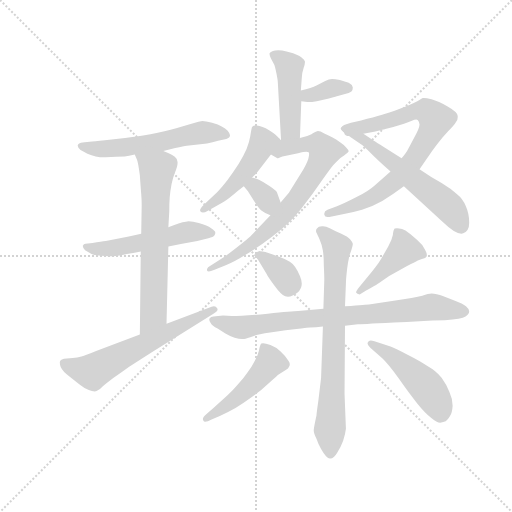
t = 0.00 s
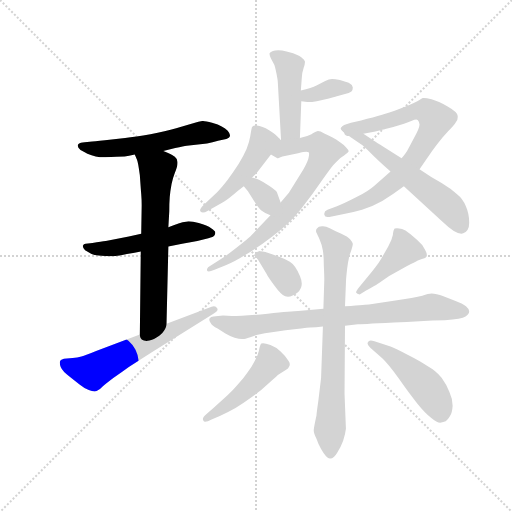
t = 2.39 s
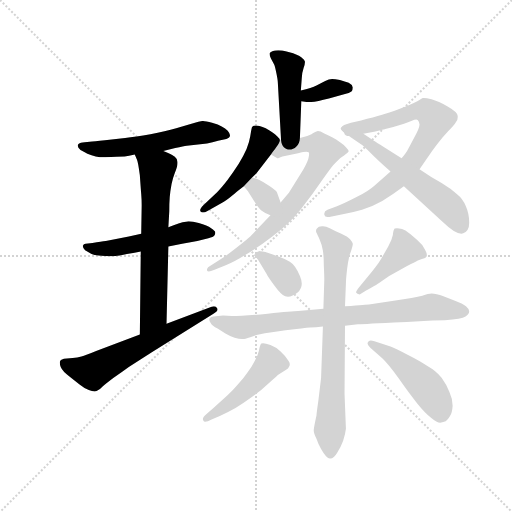
t = 4.77 s
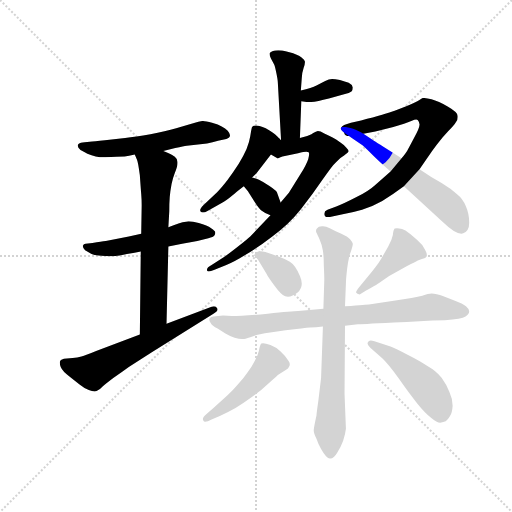
t = 7.16 s
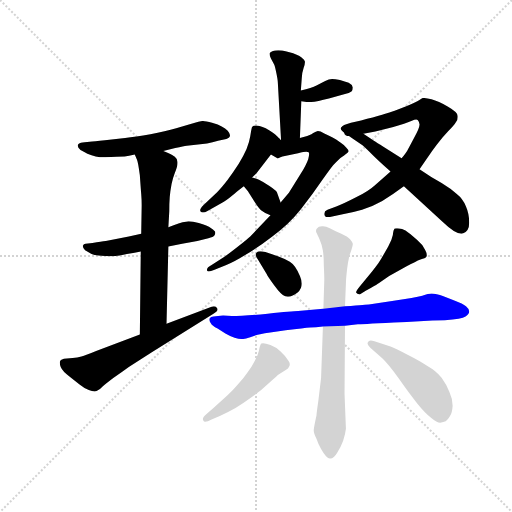
t = 9.55 s
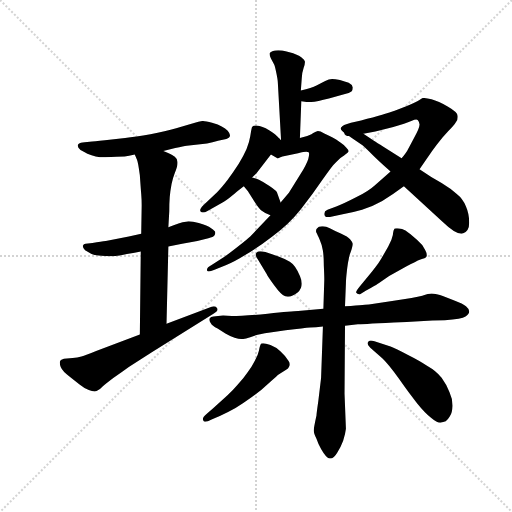
t = 11.93 s

The animated SVG that drew these frames (rendered in a browser with its animation timeline set to each time). Animation: 17 CSS @keyframes rules; one cycle of 11.93 s.

<svg version="1.1" viewBox="0 0 1024 1024" xmlns="http://www.w3.org/2000/svg">
  <g stroke="lightgray" stroke-dasharray="1,1" stroke-width="1" transform="scale(4, 4)">
    <line x1="0" y1="0" x2="256" y2="256"></line>
    <line x1="256" y1="0" x2="0" y2="256"></line>
    <line x1="128" y1="0" x2="128" y2="256"></line>
    <line x1="0" y1="128" x2="256" y2="128"></line>
  </g>
  <g transform="scale(0.92, -0.92) translate(60, -850)">
    <style type="text/css">
      
        @keyframes keyframes0 {
          from {
            stroke: blue;
            stroke-dashoffset: 577;
            stroke-width: 128;
          }
          65% {
            animation-timing-function: step-end;
            stroke: blue;
            stroke-dashoffset: 0;
            stroke-width: 128;
          }
          to {
            stroke: black;
            stroke-width: 1024;
          }
        }
        #make-me-a-hanzi-animation-0 {
          animation: keyframes0 0.7195638020833334s both;
          animation-delay: 0s;
          animation-timing-function: linear;
        }
      
        @keyframes keyframes1 {
          from {
            stroke: blue;
            stroke-dashoffset: 533;
            stroke-width: 128;
          }
          63% {
            animation-timing-function: step-end;
            stroke: blue;
            stroke-dashoffset: 0;
            stroke-width: 128;
          }
          to {
            stroke: black;
            stroke-width: 1024;
          }
        }
        #make-me-a-hanzi-animation-1 {
          animation: keyframes1 0.6837565104166666s both;
          animation-delay: 0.7195638020833334s;
          animation-timing-function: linear;
        }
      
        @keyframes keyframes2 {
          from {
            stroke: blue;
            stroke-dashoffset: 664;
            stroke-width: 128;
          }
          68% {
            animation-timing-function: step-end;
            stroke: blue;
            stroke-dashoffset: 0;
            stroke-width: 128;
          }
          to {
            stroke: black;
            stroke-width: 1024;
          }
        }
        #make-me-a-hanzi-animation-2 {
          animation: keyframes2 0.7903645833333334s both;
          animation-delay: 1.4033203125s;
          animation-timing-function: linear;
        }
      
        @keyframes keyframes3 {
          from {
            stroke: blue;
            stroke-dashoffset: 619;
            stroke-width: 128;
          }
          67% {
            animation-timing-function: step-end;
            stroke: blue;
            stroke-dashoffset: 0;
            stroke-width: 128;
          }
          to {
            stroke: black;
            stroke-width: 1024;
          }
        }
        #make-me-a-hanzi-animation-3 {
          animation: keyframes3 0.7537434895833334s both;
          animation-delay: 2.1936848958333335s;
          animation-timing-function: linear;
        }
      
        @keyframes keyframes4 {
          from {
            stroke: blue;
            stroke-dashoffset: 457;
            stroke-width: 128;
          }
          60% {
            animation-timing-function: step-end;
            stroke: blue;
            stroke-dashoffset: 0;
            stroke-width: 128;
          }
          to {
            stroke: black;
            stroke-width: 1024;
          }
        }
        #make-me-a-hanzi-animation-4 {
          animation: keyframes4 0.6219075520833334s both;
          animation-delay: 2.947428385416667s;
          animation-timing-function: linear;
        }
      
        @keyframes keyframes5 {
          from {
            stroke: blue;
            stroke-dashoffset: 354;
            stroke-width: 128;
          }
          54% {
            animation-timing-function: step-end;
            stroke: blue;
            stroke-dashoffset: 0;
            stroke-width: 128;
          }
          to {
            stroke: black;
            stroke-width: 1024;
          }
        }
        #make-me-a-hanzi-animation-5 {
          animation: keyframes5 0.5380859375s both;
          animation-delay: 3.5693359375000004s;
          animation-timing-function: linear;
        }
      
        @keyframes keyframes6 {
          from {
            stroke: blue;
            stroke-dashoffset: 488;
            stroke-width: 128;
          }
          61% {
            animation-timing-function: step-end;
            stroke: blue;
            stroke-dashoffset: 0;
            stroke-width: 128;
          }
          to {
            stroke: black;
            stroke-width: 1024;
          }
        }
        #make-me-a-hanzi-animation-6 {
          animation: keyframes6 0.6471354166666666s both;
          animation-delay: 4.107421875s;
          animation-timing-function: linear;
        }
      
        @keyframes keyframes7 {
          from {
            stroke: blue;
            stroke-dashoffset: 743;
            stroke-width: 128;
          }
          71% {
            animation-timing-function: step-end;
            stroke: blue;
            stroke-dashoffset: 0;
            stroke-width: 128;
          }
          to {
            stroke: black;
            stroke-width: 1024;
          }
        }
        #make-me-a-hanzi-animation-7 {
          animation: keyframes7 0.8546549479166666s both;
          animation-delay: 4.754557291666667s;
          animation-timing-function: linear;
        }
      
        @keyframes keyframes8 {
          from {
            stroke: blue;
            stroke-dashoffset: 333;
            stroke-width: 128;
          }
          52% {
            animation-timing-function: step-end;
            stroke: blue;
            stroke-dashoffset: 0;
            stroke-width: 128;
          }
          to {
            stroke: black;
            stroke-width: 1024;
          }
        }
        #make-me-a-hanzi-animation-8 {
          animation: keyframes8 0.52099609375s both;
          animation-delay: 5.609212239583334s;
          animation-timing-function: linear;
        }
      
        @keyframes keyframes9 {
          from {
            stroke: blue;
            stroke-dashoffset: 796;
            stroke-width: 128;
          }
          72% {
            animation-timing-function: step-end;
            stroke: blue;
            stroke-dashoffset: 0;
            stroke-width: 128;
          }
          to {
            stroke: black;
            stroke-width: 1024;
          }
        }
        #make-me-a-hanzi-animation-9 {
          animation: keyframes9 0.8977864583333334s both;
          animation-delay: 6.130208333333334s;
          animation-timing-function: linear;
        }
      
        @keyframes keyframes10 {
          from {
            stroke: blue;
            stroke-dashoffset: 572;
            stroke-width: 128;
          }
          65% {
            animation-timing-function: step-end;
            stroke: blue;
            stroke-dashoffset: 0;
            stroke-width: 128;
          }
          to {
            stroke: black;
            stroke-width: 1024;
          }
        }
        #make-me-a-hanzi-animation-10 {
          animation: keyframes10 0.7154947916666666s both;
          animation-delay: 7.027994791666667s;
          animation-timing-function: linear;
        }
      
        @keyframes keyframes11 {
          from {
            stroke: blue;
            stroke-dashoffset: 355;
            stroke-width: 128;
          }
          54% {
            animation-timing-function: step-end;
            stroke: blue;
            stroke-dashoffset: 0;
            stroke-width: 128;
          }
          to {
            stroke: black;
            stroke-width: 1024;
          }
        }
        #make-me-a-hanzi-animation-11 {
          animation: keyframes11 0.5388997395833334s both;
          animation-delay: 7.743489583333334s;
          animation-timing-function: linear;
        }
      
        @keyframes keyframes12 {
          from {
            stroke: blue;
            stroke-dashoffset: 430;
            stroke-width: 128;
          }
          58% {
            animation-timing-function: step-end;
            stroke: blue;
            stroke-dashoffset: 0;
            stroke-width: 128;
          }
          to {
            stroke: black;
            stroke-width: 1024;
          }
        }
        #make-me-a-hanzi-animation-12 {
          animation: keyframes12 0.5999348958333334s both;
          animation-delay: 8.282389322916668s;
          animation-timing-function: linear;
        }
      
        @keyframes keyframes13 {
          from {
            stroke: blue;
            stroke-dashoffset: 806;
            stroke-width: 128;
          }
          72% {
            animation-timing-function: step-end;
            stroke: blue;
            stroke-dashoffset: 0;
            stroke-width: 128;
          }
          to {
            stroke: black;
            stroke-width: 1024;
          }
        }
        #make-me-a-hanzi-animation-13 {
          animation: keyframes13 0.9059244791666666s both;
          animation-delay: 8.882324218750002s;
          animation-timing-function: linear;
        }
      
        @keyframes keyframes14 {
          from {
            stroke: blue;
            stroke-dashoffset: 758;
            stroke-width: 128;
          }
          71% {
            animation-timing-function: step-end;
            stroke: blue;
            stroke-dashoffset: 0;
            stroke-width: 128;
          }
          to {
            stroke: black;
            stroke-width: 1024;
          }
        }
        #make-me-a-hanzi-animation-14 {
          animation: keyframes14 0.8668619791666666s both;
          animation-delay: 9.788248697916668s;
          animation-timing-function: linear;
        }
      
        @keyframes keyframes15 {
          from {
            stroke: blue;
            stroke-dashoffset: 477;
            stroke-width: 128;
          }
          61% {
            animation-timing-function: step-end;
            stroke: blue;
            stroke-dashoffset: 0;
            stroke-width: 128;
          }
          to {
            stroke: black;
            stroke-width: 1024;
          }
        }
        #make-me-a-hanzi-animation-15 {
          animation: keyframes15 0.63818359375s both;
          animation-delay: 10.655110677083334s;
          animation-timing-function: linear;
        }
      
        @keyframes keyframes16 {
          from {
            stroke: blue;
            stroke-dashoffset: 476;
            stroke-width: 128;
          }
          61% {
            animation-timing-function: step-end;
            stroke: blue;
            stroke-dashoffset: 0;
            stroke-width: 128;
          }
          to {
            stroke: black;
            stroke-width: 1024;
          }
        }
        #make-me-a-hanzi-animation-16 {
          animation: keyframes16 0.6373697916666666s both;
          animation-delay: 11.293294270833334s;
          animation-timing-function: linear;
        }
      
    </style>
    
      <path d="M 295 522 L 321 528 Q 340 532 346 533 L 390 538 Q 402 540 414 544 L 432 548 Q 440 550 440 556 Q 440 560 435 566 Q 430 571 422 575 Q 415 579 401 583 Q 386 587 380 587 Q 373 586 360 582 L 323 571 Q 300 564 267 558 Q 234 552 212 550 L 168 545 Q 144 542 135 542 L 124 541 Q 114 540 112 538 Q 109 536 109 534 L 109 533 Q 109 529 115 524 Q 122 520 130 516 Q 139 512 148 510 Q 156 508 169 508 Q 182 508 193 509 Q 204 510 211 510 Q 219 511 233 514 L 295 522 Z" fill="lightgray"></path>
    
      <path d="M 247 342 L 220 336 L 170 326 Q 161 325 141 322 L 126 320 Q 122 320 120 316 L 120 315 Q 120 311 125 306 Q 131 302 139 298 Q 148 294 160 294 Q 169 293 177 293 L 186 293 Q 200 294 216 298 Q 234 300 246 303 L 306 314 L 336 320 L 369 326 L 393 332 Q 404 335 406 338 Q 408 341 408 343 L 408 345 Q 408 348 399 354 Q 391 360 372 365 Q 359 369 350 369 Q 347 369 344 368 Q 338 368 328 364 Q 318 360 306 356 L 247 342 Z" fill="lightgray"></path>
    
      <path d="M 233 514 L 238 502 Q 240 498 244 469 Q 246 440 247 428 Q 248 416 248 403 L 247 342 L 246 303 L 244 123 C 244 93 301 116 302 146 L 306 314 L 306 356 L 308 391 Q 308 409 309 422 Q 310 434 313 450 Q 316 464 320 474 Q 326 488 326 495 L 326 498 Q 326 504 320 509 Q 314 514 309 516 Q 304 519 295 522 C 267 533 221 542 233 514 Z" fill="lightgray"></path>
    
      <path d="M 244 123 L 149 87 Q 126 78 117 75 Q 108 72 98 72 L 79 70 Q 72 68 71 66 Q 70 64 70 62 Q 70 58 72 52 Q 76 42 93 30 L 113 14 Q 124 5 133 2 Q 140 -1 146 -1 Q 148 -1 150 0 Q 156 2 163 10 Q 171 17 187 29 Q 204 40 220 52 L 270 84 L 404 168 Q 413 173 413 177 Q 413 179 412 180 Q 410 184 405 184 Q 403 184 400 183 L 302 146 L 244 123 Z" fill="lightgray"></path>
    
      <path d="M 592 550 L 595 630 L 594 653 L 596 680 Q 596 690 600 702 Q 603 710 603 715 Q 603 717 602 718 Q 601 722 590 729 Q 578 735 563 738 Q 553 741 545 741 Q 541 741 538 740 Q 528 738 526 734 L 526 732 Q 526 729 529 723 L 536 710 Q 538 706 541 690 Q 544 675 544 670 L 551 545 C 553 515 591 520 592 550 Z" fill="lightgray"></path>
    
      <path d="M 595 630 L 608 628 L 611 628 Q 624 628 655 636 L 688 645 Q 700 648 704 651 Q 707 654 707 660 Q 706 666 698 670 Q 690 673 679 676 Q 668 678 662 678 Q 655 678 647 674 L 628 664 Q 618 659 594 653 C 565 646 565 635 595 630 Z" fill="lightgray"></path>
    
      <path d="M 546 550 Q 540 558 525 567 Q 510 576 498 577 L 494 577 Q 491 577 490 576 Q 487 574 486 566 L 484 554 Q 482 541 476 526 Q 470 512 459 494 Q 448 477 435 459 Q 422 442 412 432 L 382 404 Q 375 397 375 393 Q 375 391 376 390 Q 378 388 381 388 Q 385 388 392 392 L 419 407 Q 426 410 439 420 Q 452 430 456 434 L 470 445 L 488 464 L 498 474 L 529 514 C 547 538 552 544 546 550 Z" fill="lightgray"></path>
    
      <path d="M 551 545 L 546 550 C 517 559 503 529 529 514 L 543 506 Q 544 506 554 510 L 588 517 Q 601 520 606 520 Q 610 520 611 519 Q 612 518 612 515 Q 612 511 610 504 Q 606 492 593 471 L 568 431 L 550 410 L 528 382 L 484 336 Q 480 332 456 313 Q 432 294 422 288 L 400 274 Q 390 269 390 264 L 390 262 Q 391 260 394 260 Q 398 260 405 263 L 432 274 Q 448 280 472 295 Q 498 310 532 336 Q 568 362 594 395 Q 620 428 641 459 Q 662 490 671 498 Q 679 507 688 512 Q 697 518 698 521 Q 698 524 693 529 Q 689 534 680 540 Q 670 548 663 551 Q 656 555 645 560 Q 636 565 631 565 Q 629 565 628 564 Q 626 564 617 558 Q 608 553 592 550 C 563 543 579 555 551 545 Z" fill="lightgray"></path>
    
      <path d="M 470 445 L 479 434 Q 482 429 493 412 Q 503 396 509 392 Q 515 387 528 382 C 556 371 560 382 550 410 L 542 432 Q 540 436 525 446 Q 510 456 503 459 Q 496 462 488 464 C 459 472 451 468 470 445 Z" fill="lightgray"></path>
    
      <path d="M 789 477 L 757 449 Q 742 435 714 421 Q 687 407 671 401 L 652 394 Q 645 391 645 386 L 645 383 Q 646 378 652 378 L 656 378 L 685 384 Q 706 388 727 394 Q 748 400 771 413 Q 794 427 818 445 L 852 482 L 879 521 Q 888 534 902 551 Q 917 568 924 575 Q 930 582 932 586 Q 935 589 935 595 L 935 598 Q 935 606 914 618 Q 893 630 878 634 Q 867 637 861 637 L 859 637 Q 857 636 851 632 Q 845 628 826 620 L 798 609 Q 780 602 725 588 L 703 583 Q 684 578 682 573 L 682 571 Q 682 567 688 562 C 690 551 701 553 730 559 L 756 564 L 795 574 Q 822 582 834 587 Q 842 590 845 590 Q 847 590 848 589 Q 851 586 852 580 L 852 579 Q 852 572 840 550 Q 828 527 825 522 Q 822 517 813 506 L 789 477 Z" fill="lightgray"></path>
    
      <path d="M 818 445 L 902 368 Q 929 342 943 342 Q 945 342 947 343 Q 960 348 960 366 Q 960 385 953 401 Q 946 418 933 428 Q 920 440 900 452 Q 878 464 852 482 L 813 506 L 770 533 Q 763 537 730 559 C 705 576 664 580 688 562 Q 696 556 708 548 Q 720 540 728 534 Q 736 527 749 514 Q 763 500 789 477 L 818 445 Z" fill="lightgray"></path>
    
      <path d="M 520 254 Q 520 252 536 230 Q 552 208 560 206 Q 563 205 566 205 Q 576 205 587 214 Q 596 222 596 233 Q 596 241 592 250 Q 582 274 570 281 Q 558 288 544 293 L 517 302 Q 510 304 506 304 Q 500 304 498 301 Q 496 299 496 296 Q 496 292 500 287 L 520 254 Z" fill="lightgray"></path>
    
      <path d="M 746 224 Q 760 232 764 235 L 786 250 L 824 271 Q 844 282 854 286 Q 865 289 867 292 Q 868 293 868 295 Q 868 300 864 307 Q 859 318 847 328 Q 835 339 828 344 Q 822 349 814 352 Q 807 354 803 354 Q 800 354 798 353 Q 795 350 794 339 Q 792 328 784 314 L 769 288 Q 762 276 756 269 Q 751 262 739 248 L 722 227 Q 714 217 714 214 Q 716 211 722 210 L 735 218 L 746 224 Z" fill="lightgray"></path>
    
      <path d="M 690 142 L 718 145 Q 720 145 796 149 L 824 150 L 880 153 L 907 154 Q 944 156 952 162 Q 960 168 960 173 Q 960 178 953 184 Q 946 190 929 196 L 904 206 Q 888 212 878 212 Q 872 212 858 207 Q 842 203 796 196 L 742 188 Q 740 188 728 187 Q 717 186 690 184 L 643 179 L 588 174 Q 576 174 522 168 Q 468 163 444 163 Q 432 164 425 164 Q 417 164 414 163 L 404 162 Q 398 162 396 158 Q 395 157 395 155 Q 395 152 398 148 Q 401 142 413 136 L 430 125 Q 438 120 450 116 Q 460 113 466 113 L 468 113 Q 472 113 484 117 Q 496 122 508 124 Q 520 126 561 132 Q 602 137 614 138 Q 626 138 642 140 L 690 142 Z" fill="lightgray"></path>
    
      <path d="M 690 184 L 692 234 Q 692 243 694 260 Q 696 278 698 286 Q 699 294 702 301 Q 707 315 707 320 Q 706 324 701 330 Q 696 336 682 342 Q 668 348 657 354 Q 649 358 642 358 L 640 358 Q 632 358 629 353 Q 627 351 627 348 Q 627 346 628 344 Q 630 340 635 329 Q 640 318 642 305 Q 644 292 644 272 Q 645 252 645 242 L 643 179 L 642 140 L 638 28 L 632 -22 Q 628 -50 628 -53 Q 622 -80 622 -86 Q 622 -92 628 -104 Q 632 -116 638 -126 Q 650 -147 657 -147 L 658 -147 Q 666 -146 673 -134 Q 680 -124 686 -108 Q 691 -92 692 -82 L 689 -6 L 690 142 L 690 184 Z" fill="lightgray"></path>
    
      <path d="M 389 -50 Q 381 -57 381 -61 Q 381 -63 382 -64 Q 383 -67 386 -67 Q 391 -67 400 -62 L 419 -54 Q 434 -47 452 -37 Q 468 -27 486 -14 Q 504 -2 523 16 Q 542 33 544 35 L 562 46 Q 567 48 568 52 Q 570 55 570 58 Q 570 62 567 66 Q 562 75 550 86 Q 539 96 528 100 Q 517 104 512 104 Q 509 104 508 103 Q 505 100 503 88 Q 501 78 494 66 Q 488 54 478 40 Q 470 28 457 14 Q 445 0 434 -10 L 404 -37 L 389 -50 Z" fill="lightgray"></path>
    
      <path d="M 771 71 Q 783 60 807 27 Q 830 -6 847 -27 Q 864 -48 877 -58 Q 890 -69 897 -69 Q 904 -68 909 -66 Q 914 -62 918 -55 Q 923 -48 924 -32 Q 924 -17 917 -2 Q 911 14 900 29 Q 888 44 870 54 Q 852 66 826 79 Q 800 93 789 97 L 754 108 Q 749 110 746 110 Q 741 110 740 106 Q 739 105 739 103 Q 739 100 745 94 L 771 71 Z" fill="lightgray"></path>
    
    
      <clipPath id="make-me-a-hanzi-clip-0">
        <path d="M 295 522 L 321 528 Q 340 532 346 533 L 390 538 Q 402 540 414 544 L 432 548 Q 440 550 440 556 Q 440 560 435 566 Q 430 571 422 575 Q 415 579 401 583 Q 386 587 380 587 Q 373 586 360 582 L 323 571 Q 300 564 267 558 Q 234 552 212 550 L 168 545 Q 144 542 135 542 L 124 541 Q 114 540 112 538 Q 109 536 109 534 L 109 533 Q 109 529 115 524 Q 122 520 130 516 Q 139 512 148 510 Q 156 508 169 508 Q 182 508 193 509 Q 204 510 211 510 Q 219 511 233 514 L 295 522 Z"></path>
      </clipPath>
      <path clip-path="url(#make-me-a-hanzi-clip-0)" d="M 114 534 L 186 527 L 285 540 L 372 561 L 431 558" fill="none" id="make-me-a-hanzi-animation-0" stroke-dasharray="449 898" stroke-linecap="round"></path>
    
      <clipPath id="make-me-a-hanzi-clip-1">
        <path d="M 247 342 L 220 336 L 170 326 Q 161 325 141 322 L 126 320 Q 122 320 120 316 L 120 315 Q 120 311 125 306 Q 131 302 139 298 Q 148 294 160 294 Q 169 293 177 293 L 186 293 Q 200 294 216 298 Q 234 300 246 303 L 306 314 L 336 320 L 369 326 L 393 332 Q 404 335 406 338 Q 408 341 408 343 L 408 345 Q 408 348 399 354 Q 391 360 372 365 Q 359 369 350 369 Q 347 369 344 368 Q 338 368 328 364 Q 318 360 306 356 L 247 342 Z"></path>
      </clipPath>
      <path clip-path="url(#make-me-a-hanzi-clip-1)" d="M 125 316 L 173 309 L 344 345 L 398 344" fill="none" id="make-me-a-hanzi-animation-1" stroke-dasharray="405 810" stroke-linecap="round"></path>
    
      <clipPath id="make-me-a-hanzi-clip-2">
        <path d="M 233 514 L 238 502 Q 240 498 244 469 Q 246 440 247 428 Q 248 416 248 403 L 247 342 L 246 303 L 244 123 C 244 93 301 116 302 146 L 306 314 L 306 356 L 308 391 Q 308 409 309 422 Q 310 434 313 450 Q 316 464 320 474 Q 326 488 326 495 L 326 498 Q 326 504 320 509 Q 314 514 309 516 Q 304 519 295 522 C 267 533 221 542 233 514 Z"></path>
      </clipPath>
      <path clip-path="url(#make-me-a-hanzi-clip-2)" d="M 241 510 L 281 481 L 274 166 L 249 130" fill="none" id="make-me-a-hanzi-animation-2" stroke-dasharray="536 1072" stroke-linecap="round"></path>
    
      <clipPath id="make-me-a-hanzi-clip-3">
        <path d="M 244 123 L 149 87 Q 126 78 117 75 Q 108 72 98 72 L 79 70 Q 72 68 71 66 Q 70 64 70 62 Q 70 58 72 52 Q 76 42 93 30 L 113 14 Q 124 5 133 2 Q 140 -1 146 -1 Q 148 -1 150 0 Q 156 2 163 10 Q 171 17 187 29 Q 204 40 220 52 L 270 84 L 404 168 Q 413 173 413 177 Q 413 179 412 180 Q 410 184 405 184 Q 403 184 400 183 L 302 146 L 244 123 Z"></path>
      </clipPath>
      <path clip-path="url(#make-me-a-hanzi-clip-3)" d="M 78 62 L 99 51 L 140 42 L 405 176" fill="none" id="make-me-a-hanzi-animation-3" stroke-dasharray="491 982" stroke-linecap="round"></path>
    
      <clipPath id="make-me-a-hanzi-clip-4">
        <path d="M 592 550 L 595 630 L 594 653 L 596 680 Q 596 690 600 702 Q 603 710 603 715 Q 603 717 602 718 Q 601 722 590 729 Q 578 735 563 738 Q 553 741 545 741 Q 541 741 538 740 Q 528 738 526 734 L 526 732 Q 526 729 529 723 L 536 710 Q 538 706 541 690 Q 544 675 544 670 L 551 545 C 553 515 591 520 592 550 Z"></path>
      </clipPath>
      <path clip-path="url(#make-me-a-hanzi-clip-4)" d="M 534 733 L 569 703 L 571 570 L 557 553" fill="none" id="make-me-a-hanzi-animation-4" stroke-dasharray="329 658" stroke-linecap="round"></path>
    
      <clipPath id="make-me-a-hanzi-clip-5">
        <path d="M 595 630 L 608 628 L 611 628 Q 624 628 655 636 L 688 645 Q 700 648 704 651 Q 707 654 707 660 Q 706 666 698 670 Q 690 673 679 676 Q 668 678 662 678 Q 655 678 647 674 L 628 664 Q 618 659 594 653 C 565 646 565 635 595 630 Z"></path>
      </clipPath>
      <path clip-path="url(#make-me-a-hanzi-clip-5)" d="M 603 636 L 659 658 L 697 659" fill="none" id="make-me-a-hanzi-animation-5" stroke-dasharray="226 452" stroke-linecap="round"></path>
    
      <clipPath id="make-me-a-hanzi-clip-6">
        <path d="M 546 550 Q 540 558 525 567 Q 510 576 498 577 L 494 577 Q 491 577 490 576 Q 487 574 486 566 L 484 554 Q 482 541 476 526 Q 470 512 459 494 Q 448 477 435 459 Q 422 442 412 432 L 382 404 Q 375 397 375 393 Q 375 391 376 390 Q 378 388 381 388 Q 385 388 392 392 L 419 407 Q 426 410 439 420 Q 452 430 456 434 L 470 445 L 488 464 L 498 474 L 529 514 C 547 538 552 544 546 550 Z"></path>
      </clipPath>
      <path clip-path="url(#make-me-a-hanzi-clip-6)" d="M 494 569 L 510 541 L 485 492 L 426 426 L 380 393" fill="none" id="make-me-a-hanzi-animation-6" stroke-dasharray="360 720" stroke-linecap="round"></path>
    
      <clipPath id="make-me-a-hanzi-clip-7">
        <path d="M 551 545 L 546 550 C 517 559 503 529 529 514 L 543 506 Q 544 506 554 510 L 588 517 Q 601 520 606 520 Q 610 520 611 519 Q 612 518 612 515 Q 612 511 610 504 Q 606 492 593 471 L 568 431 L 550 410 L 528 382 L 484 336 Q 480 332 456 313 Q 432 294 422 288 L 400 274 Q 390 269 390 264 L 390 262 Q 391 260 394 260 Q 398 260 405 263 L 432 274 Q 448 280 472 295 Q 498 310 532 336 Q 568 362 594 395 Q 620 428 641 459 Q 662 490 671 498 Q 679 507 688 512 Q 697 518 698 521 Q 698 524 693 529 Q 689 534 680 540 Q 670 548 663 551 Q 656 555 645 560 Q 636 565 631 565 Q 629 565 628 564 Q 626 564 617 558 Q 608 553 592 550 C 563 543 579 555 551 545 Z"></path>
      </clipPath>
      <path clip-path="url(#make-me-a-hanzi-clip-7)" d="M 536 518 L 560 529 L 619 538 L 633 536 L 645 518 L 608 452 L 547 373 L 482 316 L 393 263" fill="none" id="make-me-a-hanzi-animation-7" stroke-dasharray="615 1230" stroke-linecap="round"></path>
    
      <clipPath id="make-me-a-hanzi-clip-8">
        <path d="M 470 445 L 479 434 Q 482 429 493 412 Q 503 396 509 392 Q 515 387 528 382 C 556 371 560 382 550 410 L 542 432 Q 540 436 525 446 Q 510 456 503 459 Q 496 462 488 464 C 459 472 451 468 470 445 Z"></path>
      </clipPath>
      <path clip-path="url(#make-me-a-hanzi-clip-8)" d="M 480 444 L 493 444 L 518 420 L 525 392" fill="none" id="make-me-a-hanzi-animation-8" stroke-dasharray="205 410" stroke-linecap="round"></path>
    
      <clipPath id="make-me-a-hanzi-clip-9">
        <path d="M 789 477 L 757 449 Q 742 435 714 421 Q 687 407 671 401 L 652 394 Q 645 391 645 386 L 645 383 Q 646 378 652 378 L 656 378 L 685 384 Q 706 388 727 394 Q 748 400 771 413 Q 794 427 818 445 L 852 482 L 879 521 Q 888 534 902 551 Q 917 568 924 575 Q 930 582 932 586 Q 935 589 935 595 L 935 598 Q 935 606 914 618 Q 893 630 878 634 Q 867 637 861 637 L 859 637 Q 857 636 851 632 Q 845 628 826 620 L 798 609 Q 780 602 725 588 L 703 583 Q 684 578 682 573 L 682 571 Q 682 567 688 562 C 690 551 701 553 730 559 L 756 564 L 795 574 Q 822 582 834 587 Q 842 590 845 590 Q 847 590 848 589 Q 851 586 852 580 L 852 579 Q 852 572 840 550 Q 828 527 825 522 Q 822 517 813 506 L 789 477 Z"></path>
      </clipPath>
      <path clip-path="url(#make-me-a-hanzi-clip-9)" d="M 688 572 L 747 577 L 857 610 L 867 609 L 888 590 L 839 501 L 807 464 L 742 417 L 651 385" fill="none" id="make-me-a-hanzi-animation-9" stroke-dasharray="668 1336" stroke-linecap="round"></path>
    
      <clipPath id="make-me-a-hanzi-clip-10">
        <path d="M 818 445 L 902 368 Q 929 342 943 342 Q 945 342 947 343 Q 960 348 960 366 Q 960 385 953 401 Q 946 418 933 428 Q 920 440 900 452 Q 878 464 852 482 L 813 506 L 770 533 Q 763 537 730 559 C 705 576 664 580 688 562 Q 696 556 708 548 Q 720 540 728 534 Q 736 527 749 514 Q 763 500 789 477 L 818 445 Z"></path>
      </clipPath>
      <path clip-path="url(#make-me-a-hanzi-clip-10)" d="M 704 554 L 735 546 L 751 528 L 890 422 L 923 392 L 942 356" fill="none" id="make-me-a-hanzi-animation-10" stroke-dasharray="444 888" stroke-linecap="round"></path>
    
      <clipPath id="make-me-a-hanzi-clip-11">
        <path d="M 520 254 Q 520 252 536 230 Q 552 208 560 206 Q 563 205 566 205 Q 576 205 587 214 Q 596 222 596 233 Q 596 241 592 250 Q 582 274 570 281 Q 558 288 544 293 L 517 302 Q 510 304 506 304 Q 500 304 498 301 Q 496 299 496 296 Q 496 292 500 287 L 520 254 Z"></path>
      </clipPath>
      <path clip-path="url(#make-me-a-hanzi-clip-11)" d="M 505 295 L 551 259 L 567 237 L 566 224" fill="none" id="make-me-a-hanzi-animation-11" stroke-dasharray="227 454" stroke-linecap="round"></path>
    
      <clipPath id="make-me-a-hanzi-clip-12">
        <path d="M 746 224 Q 760 232 764 235 L 786 250 L 824 271 Q 844 282 854 286 Q 865 289 867 292 Q 868 293 868 295 Q 868 300 864 307 Q 859 318 847 328 Q 835 339 828 344 Q 822 349 814 352 Q 807 354 803 354 Q 800 354 798 353 Q 795 350 794 339 Q 792 328 784 314 L 769 288 Q 762 276 756 269 Q 751 262 739 248 L 722 227 Q 714 217 714 214 Q 716 211 722 210 L 735 218 L 746 224 Z"></path>
      </clipPath>
      <path clip-path="url(#make-me-a-hanzi-clip-12)" d="M 802 344 L 811 335 L 819 308 L 762 250 L 721 219" fill="none" id="make-me-a-hanzi-animation-12" stroke-dasharray="302 604" stroke-linecap="round"></path>
    
      <clipPath id="make-me-a-hanzi-clip-13">
        <path d="M 690 142 L 718 145 Q 720 145 796 149 L 824 150 L 880 153 L 907 154 Q 944 156 952 162 Q 960 168 960 173 Q 960 178 953 184 Q 946 190 929 196 L 904 206 Q 888 212 878 212 Q 872 212 858 207 Q 842 203 796 196 L 742 188 Q 740 188 728 187 Q 717 186 690 184 L 643 179 L 588 174 Q 576 174 522 168 Q 468 163 444 163 Q 432 164 425 164 Q 417 164 414 163 L 404 162 Q 398 162 396 158 Q 395 157 395 155 Q 395 152 398 148 Q 401 142 413 136 L 430 125 Q 438 120 450 116 Q 460 113 466 113 L 468 113 Q 472 113 484 117 Q 496 122 508 124 Q 520 126 561 132 Q 602 137 614 138 Q 626 138 642 140 L 690 142 Z"></path>
      </clipPath>
      <path clip-path="url(#make-me-a-hanzi-clip-13)" d="M 403 154 L 465 138 L 879 182 L 948 173" fill="none" id="make-me-a-hanzi-animation-13" stroke-dasharray="678 1356" stroke-linecap="round"></path>
    
      <clipPath id="make-me-a-hanzi-clip-14">
        <path d="M 690 184 L 692 234 Q 692 243 694 260 Q 696 278 698 286 Q 699 294 702 301 Q 707 315 707 320 Q 706 324 701 330 Q 696 336 682 342 Q 668 348 657 354 Q 649 358 642 358 L 640 358 Q 632 358 629 353 Q 627 351 627 348 Q 627 346 628 344 Q 630 340 635 329 Q 640 318 642 305 Q 644 292 644 272 Q 645 252 645 242 L 643 179 L 642 140 L 638 28 L 632 -22 Q 628 -50 628 -53 Q 622 -80 622 -86 Q 622 -92 628 -104 Q 632 -116 638 -126 Q 650 -147 657 -147 L 658 -147 Q 666 -146 673 -134 Q 680 -124 686 -108 Q 691 -92 692 -82 L 689 -6 L 690 142 L 690 184 Z"></path>
      </clipPath>
      <path clip-path="url(#make-me-a-hanzi-clip-14)" d="M 635 348 L 673 312 L 658 -137" fill="none" id="make-me-a-hanzi-animation-14" stroke-dasharray="630 1260" stroke-linecap="round"></path>
    
      <clipPath id="make-me-a-hanzi-clip-15">
        <path d="M 389 -50 Q 381 -57 381 -61 Q 381 -63 382 -64 Q 383 -67 386 -67 Q 391 -67 400 -62 L 419 -54 Q 434 -47 452 -37 Q 468 -27 486 -14 Q 504 -2 523 16 Q 542 33 544 35 L 562 46 Q 567 48 568 52 Q 570 55 570 58 Q 570 62 567 66 Q 562 75 550 86 Q 539 96 528 100 Q 517 104 512 104 Q 509 104 508 103 Q 505 100 503 88 Q 501 78 494 66 Q 488 54 478 40 Q 470 28 457 14 Q 445 0 434 -10 L 404 -37 L 389 -50 Z"></path>
      </clipPath>
      <path clip-path="url(#make-me-a-hanzi-clip-15)" d="M 513 93 L 528 63 L 513 42 L 449 -20 L 388 -60" fill="none" id="make-me-a-hanzi-animation-15" stroke-dasharray="349 698" stroke-linecap="round"></path>
    
      <clipPath id="make-me-a-hanzi-clip-16">
        <path d="M 771 71 Q 783 60 807 27 Q 830 -6 847 -27 Q 864 -48 877 -58 Q 890 -69 897 -69 Q 904 -68 909 -66 Q 914 -62 918 -55 Q 923 -48 924 -32 Q 924 -17 917 -2 Q 911 14 900 29 Q 888 44 870 54 Q 852 66 826 79 Q 800 93 789 97 L 754 108 Q 749 110 746 110 Q 741 110 740 106 Q 739 105 739 103 Q 739 100 745 94 L 771 71 Z"></path>
      </clipPath>
      <path clip-path="url(#make-me-a-hanzi-clip-16)" d="M 747 102 L 797 72 L 863 14 L 893 -31 L 899 -50" fill="none" id="make-me-a-hanzi-animation-16" stroke-dasharray="348 696" stroke-linecap="round"></path>
    
  </g>
</svg>
